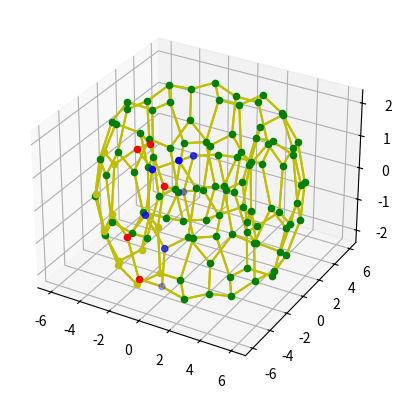

Write Python code to recreate this figure.
#!/usr/bin/env python3
# -*- coding: utf-8 -*-
"""
Created on Thu Aug 13 12:18:25 2020

[redacted]
"""
#!/usr/bin/env python3
# -*- coding: utf-8 -*-
"""
Created on Wed Aug 12 14:04:34 2020

[redacted]

Torus generate
"""
from matplotlib import pyplot as plt
from mpl_toolkits.mplot3d import Axes3D
import numpy as np
from numpy import array
plt.close('all')
fig = plt.figure()
ax = fig.add_subplot(111, projection='3d')

coor = np.zeros([120,3])
coor[:7,:] = np.array([[0.651, -2.917, 0.685], [1.429, -3.125, 1.915], [1.353, -4.575, 2.097], [0, -5.168, 1.792], 
          [0.769, -5.543, -1.548], [1.227, -5.943, -0.214], [0, -5.949, 0.624]])

ax.scatter(coor[:7,0], coor[:7,1], coor[:7,2], s=20, c='b')
count = 7
#%%
reflect_yz = np.identity(3);    reflect_yz[0,0] = -1
num = [0,1,2,4,5]
for ind in num:
    vec = (coor[ind,:]).T 

    new = np.dot(reflect_yz, vec)
    coor[count,:] = new
    ax.scatter(new[0], new[1], new[2], s=20, c='r')
    count += 1
#%%
from numpy import cos, sin
u = np.cos(2*np.pi/5)
v = np.sin(2*np.pi/5)
w = 0 ; a=u; b=v; c = 0
angle = np.pi
for i in range(count):    
    vec =  coor[i,:]
    x = vec[0]; y =  vec[1];  z = vec[2]
#    new = np.dot(rot, vec)
    #coor[count,:] = new
    xn = (a*v**2-u*(b*v-u*x-v*y))*(1-cos(angle))+x*cos(angle)
    yn = (b*u**2-v*(a*u-u*x-v*y))*(1-cos(angle))+y*cos(angle)
    zn = (c*(u**2+v**2)) + z*cos(angle) +(-b*u + a*v - v*x+ u*y)*sin(angle)
    ax.scatter(xn, yn, zn, s=20, c='y')
    coor[count,0] =  xn;    coor[count,1] =  yn;    coor[count,2] =  zn
    count += 1

#%%
rot_cn_z = array([[np.cos(2*np.pi/5), -np.sin(2*np.pi/5), 0],
            [np.sin(2*np.pi/5), np.cos(2*np.pi/5),  0],
            [0,0,1]])

for i in range(0, count):
    vec = (coor[i,:]).T 
    for j in range(1,5):
        rot_cn_z = array([[np.cos(j*2*np.pi/5), -np.sin(j*2*np.pi/5), 0],
            [np.sin(j*2*np.pi/5), np.cos(j*2*np.pi/5),  0],
            [0,0,1]])
        new = np.dot(rot_cn_z, vec)
        coor[count,:] = new
        ax.scatter(new[0], new[1], new[2], s=20, c='g')
        count+=1
#%%
for i in range(120):
    diff = (coor - coor[i,:])
    norm = np.linalg.norm(diff,axis=1)
    idx = np.argpartition(norm, 4)
    tick = 0
    while True:
        if norm[idx[tick]] > 0.1 :
            x = [coor[idx[tick],0], coor[i,0]]
            y = [coor[idx[tick],1], coor[i,1]]
            z = [coor[idx[tick],2], coor[i,2]]
            ax.plot(x,y,z,'y')
        tick+=1
        if tick == 4:
            break